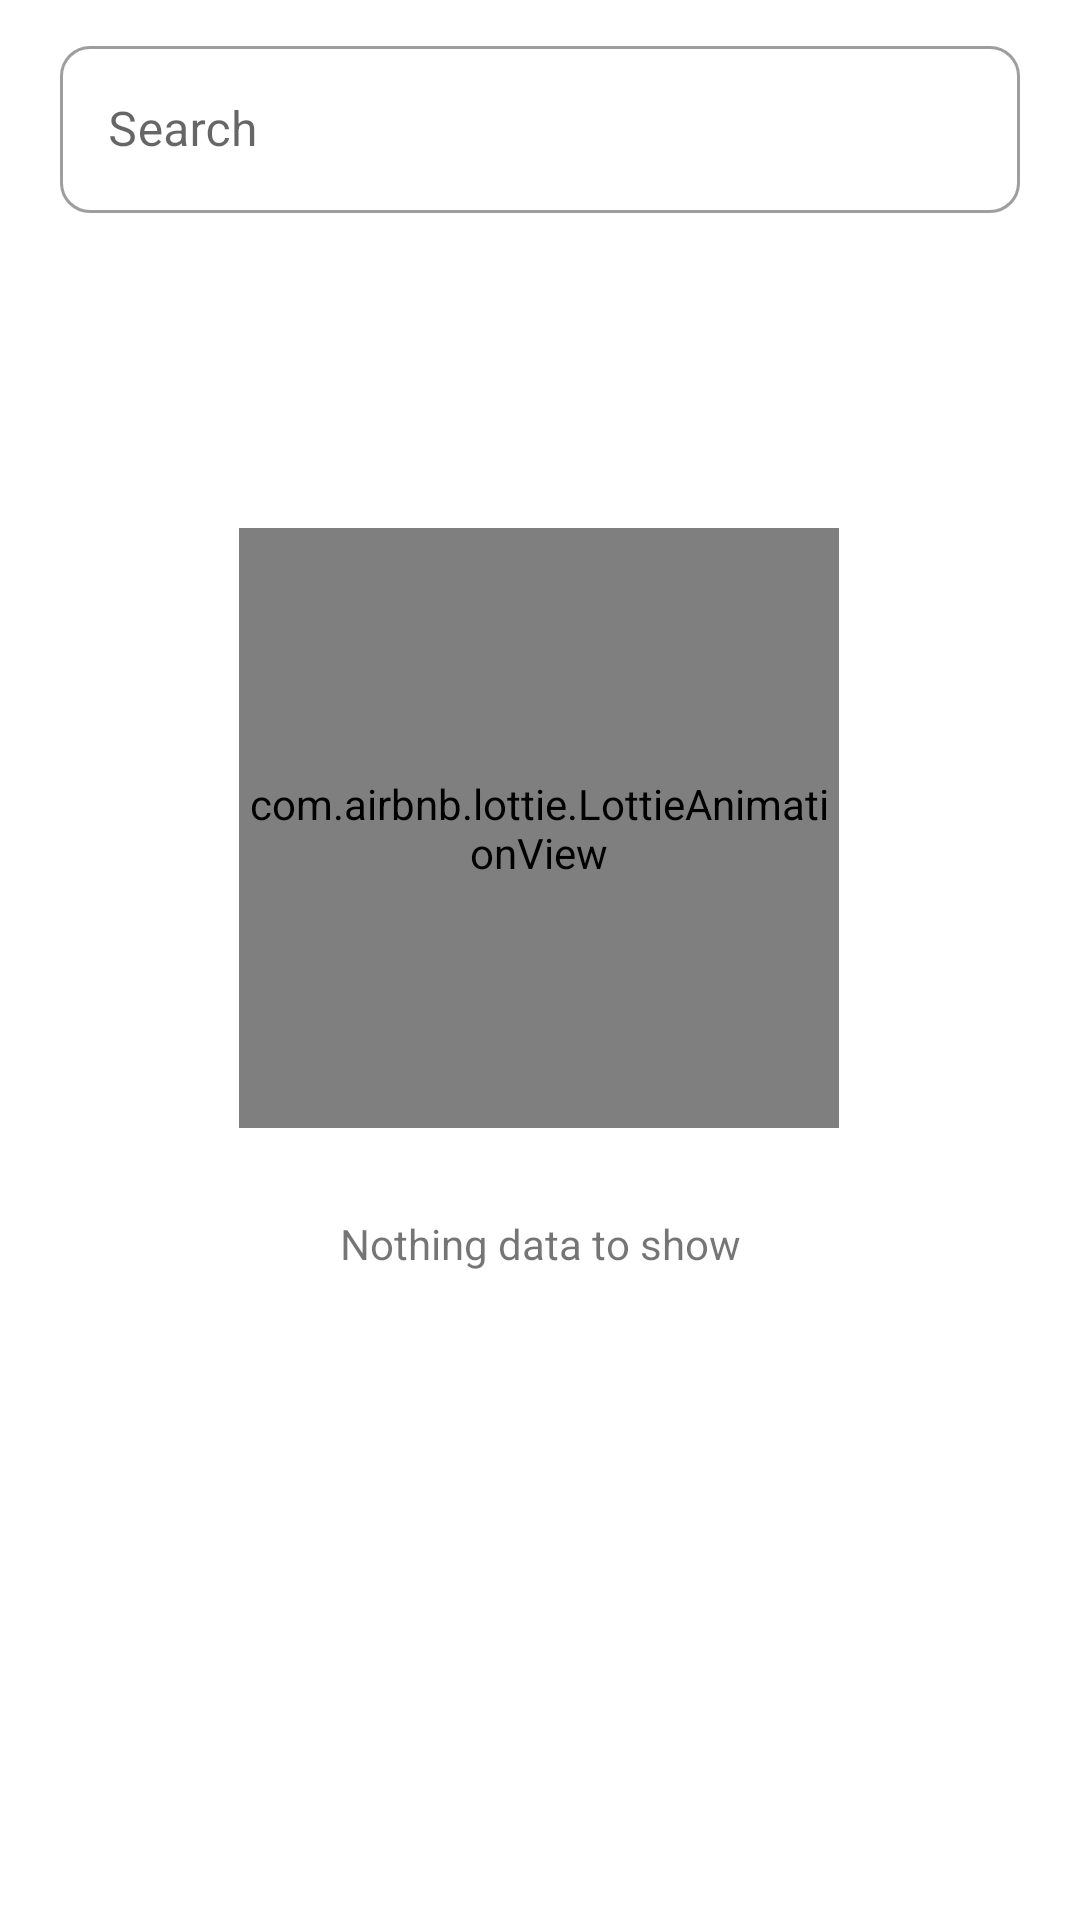

Produce the Android XML layout that renders to this screen, including the resource entries it uses.
<!-- AndroidManifest.xml: application theme Theme.Katalog_Film -->
<!-- res/layout/tv_show_search_layout.xml -->
<?xml version="1.0" encoding="utf-8"?>
<androidx.constraintlayout.widget.ConstraintLayout xmlns:android="http://schemas.android.com/apk/res/android"
    android:layout_width="match_parent"
    android:layout_height="match_parent"
    xmlns:app="http://schemas.android.com/apk/res-auto"
    xmlns:tools="http://schemas.android.com/tools">

    <com.google.android.material.textfield.TextInputLayout
        android:layout_width="match_parent"
        app:layout_constraintTop_toTopOf="parent"
        android:padding="10dp"
        style="@style/Widget.MaterialComponents.TextInputLayout.OutlinedBox"
        android:layout_marginStart="10dp"
        android:layout_marginEnd="10dp"
        app:boxCornerRadiusTopEnd="10dp"
        app:boxCornerRadiusTopStart="10dp"
        app:boxCornerRadiusBottomEnd="10dp"
        android:id="@+id/tilSearch"
        app:boxCornerRadiusBottomStart="10dp"
        app:layout_constraintStart_toStartOf="parent"
        app:layout_constraintEnd_toEndOf="parent"
        android:layout_height="wrap_content">

       <com.google.android.material.textfield.TextInputEditText
           android:layout_width="match_parent"
           android:layout_height="match_parent"
           android:id="@+id/edt_search"
           android:inputType="textPersonName"
           android:hint="@string/search"
           />
    </com.google.android.material.textfield.TextInputLayout>

    <include android:id="@+id/error_layout"
        layout="@layout/view_error"
        android:visibility="gone"
        app:layout_constraintStart_toStartOf="parent"
        app:layout_constraintEnd_toEndOf="parent"
        app:layout_constraintBottom_toBottomOf="parent"
        app:layout_constraintTop_toTopOf="parent"
         />

    <include android:id="@+id/view_search_not_found"
        layout="@layout/view_search_not_found"
        app:layout_constraintStart_toStartOf="parent"
        app:layout_constraintEnd_toEndOf="parent"
        app:layout_constraintBottom_toBottomOf="parent"
        app:layout_constraintTop_toTopOf="parent"
        android:visibility="gone" />

    <include android:id="@+id/view_search_empty"
        layout="@layout/empty_view"
        app:layout_constraintTop_toTopOf="parent"
        app:layout_constraintEnd_toEndOf="parent"
        app:layout_constraintBottom_toBottomOf="parent"
        app:layout_constraintStart_toStartOf="parent" />

    <ProgressBar
        android:visibility="gone"
        android:layout_width="wrap_content"
        android:layout_height="wrap_content"
        android:id="@+id/progress_bar_search"
        app:layout_constraintTop_toTopOf="parent"
        app:layout_constraintStart_toStartOf="parent"
        app:layout_constraintEnd_toEndOf="parent"
        app:layout_constraintBottom_toBottomOf="parent"
        />

    <androidx.recyclerview.widget.RecyclerView
        android:layout_width="0dp"
        android:padding="10dp"
        android:visibility="gone"
        tools:listitem="@layout/list_item_recomended"
        app:layout_constraintStart_toStartOf="parent"
        app:layout_constraintEnd_toEndOf="parent"
        app:layout_constraintBottom_toBottomOf="parent"
        app:layout_constraintTop_toBottomOf="@id/tilSearch"
        android:layout_height="0dp"
        android:id="@+id/rvSearch"/>

</androidx.constraintlayout.widget.ConstraintLayout>
<!-- res/layout/view_error.xml (included above) -->
<?xml version="1.0" encoding="utf-8"?>
<androidx.constraintlayout.widget.ConstraintLayout xmlns:android="http://schemas.android.com/apk/res/android"
    xmlns:tools="http://schemas.android.com/tools"
    android:layout_width="match_parent"
    android:layout_height="match_parent"
    xmlns:app="http://schemas.android.com/apk/res-auto">


    <com.airbnb.lottie.LottieAnimationView
        android:id="@+id/lottieAnimationView"
        android:layout_width="200dp"
        android:layout_height="200dp"
        android:layout_marginTop="144dp"
        app:layout_constraintEnd_toEndOf="parent"
        app:layout_constraintHorizontal_bias="0.497"
        app:layout_constraintStart_toStartOf="parent"
        app:layout_constraintTop_toTopOf="parent"
        app:lottie_autoPlay="true"
        app:lottie_fileName="error_application.json"
        app:lottie_loop="true" />

    <com.google.android.material.textview.MaterialTextView
        android:id="@+id/mtv_empty_text"
        android:layout_width="match_parent"
        android:layout_height="wrap_content"
        android:textAlignment="center"
        app:layout_constraintBottom_toBottomOf="parent"
        app:layout_constraintEnd_toEndOf="parent"
        app:layout_constraintHorizontal_bias="0.0"
        app:layout_constraintStart_toStartOf="parent"
        app:layout_constraintTop_toBottomOf="@+id/lottieAnimationView"
        app:layout_constraintVertical_bias="0.119" />



</androidx.constraintlayout.widget.ConstraintLayout>
<!-- res/layout/view_search_not_found.xml (included above) -->
<?xml version="1.0" encoding="utf-8"?>
<androidx.constraintlayout.widget.ConstraintLayout xmlns:android="http://schemas.android.com/apk/res/android"
    android:layout_width="match_parent"
    android:layout_height="match_parent"
    xmlns:app="http://schemas.android.com/apk/res-auto">


    <com.airbnb.lottie.LottieAnimationView
        android:id="@+id/lottieAnimationView"
        android:layout_width="200dp"
        android:layout_height="200dp"
        android:layout_marginTop="176dp"
        app:layout_constraintEnd_toEndOf="parent"
        app:layout_constraintHorizontal_bias="0.497"
        app:layout_constraintStart_toStartOf="parent"
        app:layout_constraintTop_toTopOf="parent"
        app:lottie_autoPlay="true"
        app:lottie_fileName="search_not_found.json"
        app:lottie_loop="true" />

    <com.google.android.material.textview.MaterialTextView
        android:id="@+id/text_error_not_found"
        android:layout_width="match_parent"
        android:layout_height="wrap_content"
        android:textAlignment="center"
        app:layout_constraintBottom_toBottomOf="parent"
        app:layout_constraintEnd_toEndOf="parent"
        app:layout_constraintHorizontal_bias="0.0"
        app:layout_constraintStart_toStartOf="parent"
        app:layout_constraintTop_toBottomOf="@+id/lottieAnimationView"
        app:layout_constraintVertical_bias="0.119" />

</androidx.constraintlayout.widget.ConstraintLayout>
<!-- res/layout/empty_view.xml (included above) -->
<?xml version="1.0" encoding="utf-8"?>
<androidx.constraintlayout.widget.ConstraintLayout xmlns:android="http://schemas.android.com/apk/res/android"
    android:layout_width="match_parent"
    android:layout_height="match_parent"
    xmlns:app="http://schemas.android.com/apk/res-auto">


    <com.airbnb.lottie.LottieAnimationView
        android:id="@+id/lottieAnimationView"
        android:layout_width="200dp"
        android:layout_height="200dp"
        android:layout_marginTop="176dp"
        app:layout_constraintEnd_toEndOf="parent"
        app:layout_constraintHorizontal_bias="0.497"
        app:layout_constraintStart_toStartOf="parent"
        app:layout_constraintTop_toTopOf="parent"
        app:lottie_autoPlay="true"
        app:lottie_fileName="empty_box.json"
        app:lottie_loop="true" />

    <com.google.android.material.textview.MaterialTextView
        android:id="@+id/mtv_empty_text"
        android:layout_width="match_parent"
        android:layout_height="wrap_content"
        android:text="@string/nothing_data_to_show"
        android:textAlignment="center"
        app:layout_constraintBottom_toBottomOf="parent"
        app:layout_constraintEnd_toEndOf="parent"
        app:layout_constraintHorizontal_bias="0.0"
        app:layout_constraintStart_toStartOf="parent"
        app:layout_constraintTop_toBottomOf="@+id/lottieAnimationView"
        app:layout_constraintVertical_bias="0.119" />

</androidx.constraintlayout.widget.ConstraintLayout>
<!-- res/layout/list_item_recomended.xml (included above) -->
<?xml version="1.0" encoding="utf-8"?>
<androidx.cardview.widget.CardView xmlns:android="http://schemas.android.com/apk/res/android"
    xmlns:tools="http://schemas.android.com/tools"
    android:layout_width="match_parent"
    android:layout_height="wrap_content"
    android:focusable="true"
    android:clickable="true"
    xmlns:app="http://schemas.android.com/apk/res-auto">


    <FrameLayout
        android:id="@+id/rootFrameLayout"
        android:clickable="true"
        android:focusable="true"
        android:layout_width="match_parent"
        android:layout_height="wrap_content">

        <RelativeLayout
            android:layout_width="match_parent"
            android:layout_height="match_parent"
            android:layout_gravity="bottom"
            android:paddingStart="5dp"
            android:paddingEnd="5dp">


            <androidx.cardview.widget.CardView
                android:id="@+id/cvFilm"
                android:layout_width="match_parent"
                android:layout_height="wrap_content"
                android:layout_marginStart="5dp"
                android:layout_marginTop="5dp"
                android:layout_marginEnd="5dp"
                android:layout_marginBottom="5dp"
                app:cardBackgroundColor="@color/inactivate"
                app:cardCornerRadius="10dp"
                app:cardElevation="3dp">


                <RelativeLayout
                    android:layout_width="match_parent"
                    android:layout_height="120dp"
                    android:layout_marginStart="105dp">


                    <LinearLayout
                        android:layout_width="match_parent"
                        android:layout_height="wrap_content"
                        android:layout_centerInParent="true"
                        android:orientation="vertical">

                        <TextView
                            android:id="@+id/tvTitle"
                            android:layout_width="wrap_content"
                            android:layout_height="wrap_content"
                            android:layout_marginBottom="5dp"
                            android:textSize="18sp" />

                        <TextView
                            android:id="@+id/tvDesc"
                            android:layout_width="wrap_content"
                            android:layout_height="wrap_content"
                            android:ellipsize="end"
                            android:maxLines="2"
                            android:textAlignment="viewStart"
                            android:textSize="12sp" />

                        <RatingBar
                            android:id="@+id/ratingBar"
                            style="@style/Widget.AppCompat.RatingBar.Small"
                            android:layout_width="wrap_content"
                            android:layout_height="wrap_content"
                            android:progressTint="@color/colorRating" />


                    </LinearLayout>

                </RelativeLayout>

                <TextView
                    android:id="@+id/tvReleaseDate"
                    android:layout_width="wrap_content"
                    android:layout_height="wrap_content"
                    android:layout_gravity="bottom|end"
                    android:layout_marginEnd="10dp"
                    android:layout_marginBottom="10dp"
                    android:background="@drawable/bg_rounded"
                    android:backgroundTint="@color/colorAccent"
                    android:padding="5dp"
                    android:textColor="@android:color/white"
                    android:textSize="8sp"
                    android:textStyle="bold"
                    tools:ignore="SmallSp" />

            </androidx.cardview.widget.CardView>
        </RelativeLayout>

        <LinearLayout
            android:layout_width="wrap_content"
            android:layout_height="wrap_content"
            android:layout_gravity="start|center"
            android:layout_marginStart="20dp"
            android:layout_marginBottom="10dp"
            android:gravity="center">


            <ImageView
                android:id="@+id/imgPhoto"
                android:layout_width="90dp"
                android:layout_height="140dp"
                android:layout_marginTop="4dp"
                android:layout_marginEnd="10dp"
                android:scaleType="fitCenter" />

        </LinearLayout>

    </FrameLayout>



</androidx.cardview.widget.CardView>
<!-- resources referenced by this layout -->
<resources>
  <color name="colorAccent">#03DAC5</color>
  <color name="colorRating">#FBC02D</color>
  <color name="inactivate">#F0F7F8</color>
  <!-- drawable bg_rounded (drawable) -->
  <?xml version="1.0" encoding="utf-8"?>
  <shape xmlns:android="http://schemas.android.com/apk/res/android"
      android:shape="rectangle">
      <solid android:color="@color/inactivate" />
      <corners android:radius="15dp" />
  </shape>
  <string name="nothing_data_to_show">Nothing data to show</string>
  <string name="search">Search</string>
  <style name="Theme.Katalog_Film" parent="Theme.MaterialComponents.DayNight.NoActionBar">
          
          <item name="colorPrimary">@color/purple_500</item>
          <item name="colorPrimaryVariant">@color/purple_700</item>
          <item name="colorOnPrimary">@color/white</item>
          
          <item name="colorSecondary">@color/teal_200</item>
          <item name="colorSecondaryVariant">@color/teal_700</item>
          <item name="colorOnSecondary">@color/black</item>
          
          <item name="android:statusBarColor" tools:targetApi="l">?attr/colorPrimaryVariant</item>
          
      </style>
  <color name="purple_500">#FF6200EE</color>
  <color name="purple_700">#FF3700B3</color>
  <color name="white">#FFFFFFFF</color>
  <color name="teal_200">#FF03DAC5</color>
  <color name="teal_700">#FF018786</color>
  <color name="black">#FF000000</color>
</resources>
